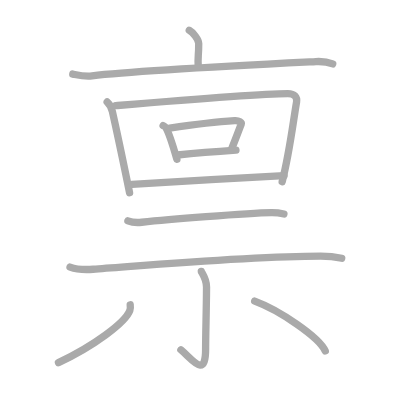
t = 0.00 s
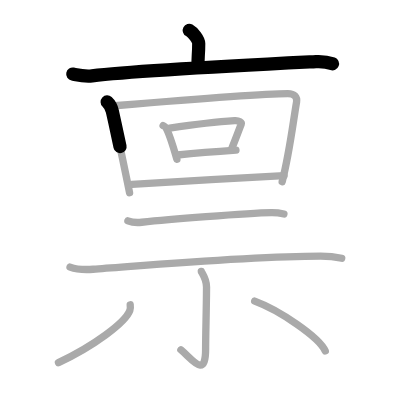
t = 2.50 s
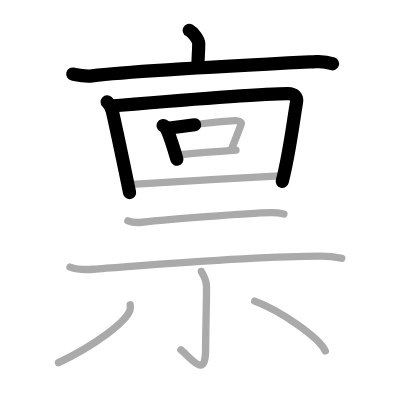
t = 5.25 s
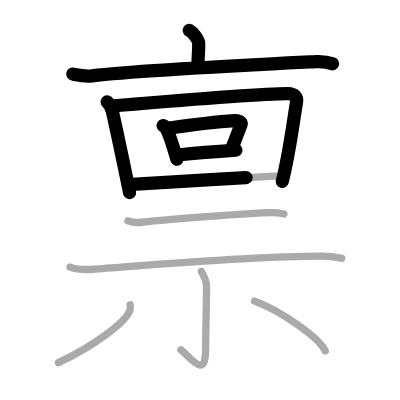
t = 7.75 s
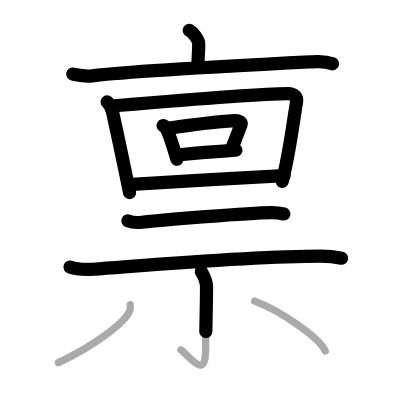
t = 10.50 s
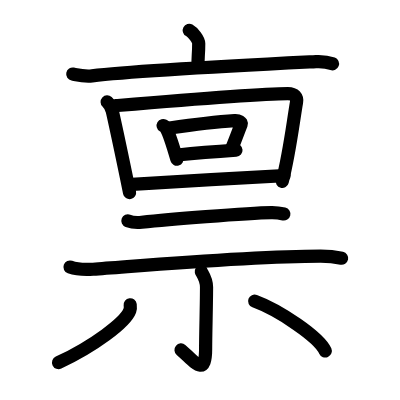
t = 13.00 s

The animated SVG that drew these frames (rendered in a browser with its animation timeline set to each time). Animation: 13 SMIL elements (animate=13); one cycle of 13.00 s.

<?xml version="1.0" standalone="no"?>
<!DOCTYPE svg PUBLIC "-//W3C//DTD SVG 1.1//EN"   "http://www.w3.org/Graphics/SVG/1.1/DTD/svg11.dtd">
<svg width="400px" height="400px"  version="1.1" xmlns="http://www.w3.org/2000/svg">
  <defs>
    <marker id="Triangle" viewBox="0 0 10 10" refX="0" refY="5" markerUnits="strokeWidth" markerWidth="3" style="stroke-opacity:0%;fill:#aaaaaa;" markerHeight="2" orient="auto">
      <path d="M 0 0 L 10 5 L 0 10 z" />
    </marker>
    
    <marker id="Arrow" viewBox="0 0 10 10" refX="5" refY="5" markerUnits="strokeWidth" markerWidth="1.8" style="stroke-opacity:0%;fill:#770000;" markerHeight="2" orient="auto">
      <path d="M 0 4 L 6 4 L 4 1 L 10 5 L 4 9 L 6 6 L 0 6 z" />
        <circle cx="5" cy="5" r="5" />
      </marker>
    
    <marker id="TriangleRed" viewBox="0 0 10 10" refX="0" refY="5" markerUnits="strokeWidth" markerWidth="3" style="stroke-opacity:0%;fill:#CC0000;" markerHeight="2" orient="auto">
      <path d="M 0 0 L 10 5 L 0 10 z" />
    </marker>
    
    <marker id="ArrowRed" viewBox="0 0 10 10" refX="5" refY="5" markerUnits="strokeWidth" markerWidth="1.8" style="stroke-opacity:0%;fill:#CC0000;" markerHeight="2" orient="auto">
      <path d="M 0 4 L 6 4 L 4 1 L 10 5 L 4 9 L 6 6 L 0 6 z" />
        <circle cx="5" cy="5" r="5" />
      </marker>
    
  </defs>
  
  <path style="fill:#ffffff; fill-opacity:100%; fill-rule:evenodd; stroke-width:0;" d="M 0 0 L 400px 0 L 400px 400px L 0 400px L 0 0" />

  <g transform="scale(3.6697247706422 3.6697247706422)">
<path style="fill:none; fill-opacity:0%; fill-rule:evenodd; stroke:#aaaaaa; stroke-opacity:100%; stroke-width: 1.5pt; stroke-linejoin:round; stroke-linecap:round;" d="M51.57 8.25c0.98 0.53 2.58 2.56 2.58 3.61c0 3.86-0.31 3.13-0.13 6.4"></path>
<path style="fill:none; fill-opacity:0%; fill-rule:evenodd; stroke:#aaaaaa; stroke-opacity:100%; stroke-width: 1.5pt; stroke-linejoin:round; stroke-linecap:round;" d="M19.83 20.19c1.73 0.34 3.26 0.72 5.25 0.48c11.86-1.43 47.16-3.18 60.99-3.88c2.03-0.1 3.07 0.04 4.59 0.61"></path>
<path style="fill:none; fill-opacity:0%; fill-rule:evenodd; stroke:#aaaaaa; stroke-opacity:100%; stroke-width: 1.5pt; stroke-linejoin:round; stroke-linecap:round;" d="M29.2 27.78c0.68 0.63 1.25 1.8 1.42 2.59C32 36.5 33 41.25 35.31 52.5"></path>
<path style="fill:none; fill-opacity:0%; fill-rule:evenodd; stroke:#aaaaaa; stroke-opacity:100%; stroke-width: 1.5pt; stroke-linejoin:round; stroke-linecap:round;" d="M31.54 28.79c13.09-1.11 38.69-3.29 46.89-3.29c1.87 0 2.59 1.05 2.38 2.31c-1.02 5.98-1.88 13.64-3.92 21.72"></path>
<path style="fill:none; fill-opacity:0%; fill-rule:evenodd; stroke:#aaaaaa; stroke-opacity:100%; stroke-width: 1.5pt; stroke-linejoin:round; stroke-linecap:round;" d="M44.45 34.21c0.29 0.17 0.58 0.3 0.71 0.51c0.99 1.64 2.19 5.73 3.04 8.67"></path>
<path style="fill:none; fill-opacity:0%; fill-rule:evenodd; stroke:#aaaaaa; stroke-opacity:100%; stroke-width: 1.5pt; stroke-linejoin:round; stroke-linecap:round;" d="M46.23 34.9c5.86-0.85 14.35-1.8 17.71-2.01c1.23-0.08 1.96 0.47 1.79 0.93c-0.73 1.91-1.58 4.22-2.66 6.86"></path>
<path style="fill:none; fill-opacity:0%; fill-rule:evenodd; stroke:#aaaaaa; stroke-opacity:100%; stroke-width: 1.5pt; stroke-linejoin:round; stroke-linecap:round;" d="M48.37 42.24c4.25-0.42 10.52-0.94 15.93-1.32"></path>
<path style="fill:none; fill-opacity:0%; fill-rule:evenodd; stroke:#aaaaaa; stroke-opacity:100%; stroke-width: 1.5pt; stroke-linejoin:round; stroke-linecap:round;" d="M35.95 50.25c11.3-0.75 29.5-1.81 41.45-2.4"></path>
<path style="fill:none; fill-opacity:0%; fill-rule:evenodd; stroke:#aaaaaa; stroke-opacity:100%; stroke-width: 1.5pt; stroke-linejoin:round; stroke-linecap:round;" d="M34.85 60.19c0.99 0.37 2.8 0.48 3.78 0.37c6.29-0.65 28.63-2.52 35.29-2.62c1.65-0.03 2.63 0.18 3.45 0.37"></path>
<path style="fill:none; fill-opacity:0%; fill-rule:evenodd; stroke:#aaaaaa; stroke-opacity:100%; stroke-width: 1.5pt; stroke-linejoin:round; stroke-linecap:round;" d="M19.08 72.78c1.64 0.59 4.65 0.7 6.29 0.59c12.38-0.86 42.03-3.53 62.01-3.56c2.73 0 4.38 0.28 5.74 0.57"></path>
<path style="fill:none; fill-opacity:0%; fill-rule:evenodd; stroke:#aaaaaa; stroke-opacity:100%; stroke-width: 1.5pt; stroke-linejoin:round; stroke-linecap:round;" d="M54.86 73.97c0.07 0.37 1.42 1.92 1.42 4.27c0 4.51-0.25 13.05-0.25 16.89c0 8.15-3.5 2.93-6.74 0.19"></path>
<path style="fill:none; fill-opacity:0%; fill-rule:evenodd; stroke:#aaaaaa; stroke-opacity:100%; stroke-width: 1.5pt; stroke-linejoin:round; stroke-linecap:round;" d="M35.48 83.05c0.05 0.39 0.1 1.01-0.1 1.57c-1.21 3.3-9.96 9.76-19.45 14.2"></path>
<path style="fill:none; fill-opacity:0%; fill-rule:evenodd; stroke:#aaaaaa; stroke-opacity:100%; stroke-width: 1.5pt; stroke-linejoin:round; stroke-linecap:round;" d="M69.4 82.06c6.67 2.45 17.57 9.79 19.24 13.59"></path>

<path style="fill:none; fill-opacity:0%; fill-rule:evenodd; stroke:#000000; stroke-opacity:100%; stroke-width: 2.7pt; stroke-linejoin:round; stroke-linecap:round;" d="M51.57 8.25c0.98 0.53 2.58 2.56 2.58 3.61c0 3.86-0.31 3.13-0.13 6.4" pathLength="100" stroke-dashoffset="100" stroke-dasharray="100 105"><animate id="dashAnim1" attributeName="stroke-dashoffset" from="100" to="0" dur="1s" calcMode="linear" fill="freeze"/></path>
<path style="fill:none; fill-opacity:0%; fill-rule:evenodd; stroke:#000000; stroke-opacity:100%; stroke-width: 2.7pt; stroke-linejoin:round; stroke-linecap:round;" d="M19.83 20.19c1.73 0.34 3.26 0.72 5.25 0.48c11.86-1.43 47.16-3.18 60.99-3.88c2.03-0.1 3.07 0.04 4.59 0.61" pathLength="100" stroke-dashoffset="100" stroke-dasharray="100 105"><animate id="dashAnim2" attributeName="stroke-dashoffset" from="100" to="0" dur="1s" calcMode="linear" begin="dashAnim1.end" fill="freeze"/></path>
<path style="fill:none; fill-opacity:0%; fill-rule:evenodd; stroke:#000000; stroke-opacity:100%; stroke-width: 2.7pt; stroke-linejoin:round; stroke-linecap:round;" d="M29.2 27.78c0.68 0.63 1.25 1.8 1.42 2.59C32 36.5 33 41.25 35.31 52.5" pathLength="100" stroke-dashoffset="100" stroke-dasharray="100 105"><animate id="dashAnim3" attributeName="stroke-dashoffset" from="100" to="0" dur="1s" calcMode="linear" begin="dashAnim2.end" fill="freeze"/></path>
<path style="fill:none; fill-opacity:0%; fill-rule:evenodd; stroke:#000000; stroke-opacity:100%; stroke-width: 2.7pt; stroke-linejoin:round; stroke-linecap:round;" d="M31.54 28.79c13.09-1.11 38.69-3.29 46.89-3.29c1.87 0 2.59 1.05 2.38 2.31c-1.02 5.98-1.88 13.64-3.92 21.72" pathLength="100" stroke-dashoffset="100" stroke-dasharray="100 105"><animate id="dashAnim4" attributeName="stroke-dashoffset" from="100" to="0" dur="1s" calcMode="linear" begin="dashAnim3.end" fill="freeze"/></path>
<path style="fill:none; fill-opacity:0%; fill-rule:evenodd; stroke:#000000; stroke-opacity:100%; stroke-width: 2.7pt; stroke-linejoin:round; stroke-linecap:round;" d="M44.45 34.21c0.29 0.17 0.58 0.3 0.71 0.51c0.99 1.64 2.19 5.73 3.04 8.67" pathLength="100" stroke-dashoffset="100" stroke-dasharray="100 105"><animate id="dashAnim5" attributeName="stroke-dashoffset" from="100" to="0" dur="1s" calcMode="linear" begin="dashAnim4.end" fill="freeze"/></path>
<path style="fill:none; fill-opacity:0%; fill-rule:evenodd; stroke:#000000; stroke-opacity:100%; stroke-width: 2.7pt; stroke-linejoin:round; stroke-linecap:round;" d="M46.23 34.9c5.86-0.85 14.35-1.8 17.71-2.01c1.23-0.08 1.96 0.47 1.79 0.93c-0.73 1.91-1.58 4.22-2.66 6.86" pathLength="100" stroke-dashoffset="100" stroke-dasharray="100 105"><animate id="dashAnim6" attributeName="stroke-dashoffset" from="100" to="0" dur="1s" calcMode="linear" begin="dashAnim5.end" fill="freeze"/></path>
<path style="fill:none; fill-opacity:0%; fill-rule:evenodd; stroke:#000000; stroke-opacity:100%; stroke-width: 2.7pt; stroke-linejoin:round; stroke-linecap:round;" d="M48.37 42.24c4.25-0.42 10.52-0.94 15.93-1.32" pathLength="100" stroke-dashoffset="100" stroke-dasharray="100 105"><animate id="dashAnim7" attributeName="stroke-dashoffset" from="100" to="0" dur="1s" calcMode="linear" begin="dashAnim6.end" fill="freeze"/></path>
<path style="fill:none; fill-opacity:0%; fill-rule:evenodd; stroke:#000000; stroke-opacity:100%; stroke-width: 2.7pt; stroke-linejoin:round; stroke-linecap:round;" d="M35.95 50.25c11.3-0.75 29.5-1.81 41.45-2.4" pathLength="100" stroke-dashoffset="100" stroke-dasharray="100 105"><animate id="dashAnim8" attributeName="stroke-dashoffset" from="100" to="0" dur="1s" calcMode="linear" begin="dashAnim7.end" fill="freeze"/></path>
<path style="fill:none; fill-opacity:0%; fill-rule:evenodd; stroke:#000000; stroke-opacity:100%; stroke-width: 2.7pt; stroke-linejoin:round; stroke-linecap:round;" d="M34.85 60.19c0.99 0.37 2.8 0.48 3.78 0.37c6.29-0.65 28.63-2.52 35.29-2.62c1.65-0.03 2.63 0.18 3.45 0.37" pathLength="100" stroke-dashoffset="100" stroke-dasharray="100 105"><animate id="dashAnim9" attributeName="stroke-dashoffset" from="100" to="0" dur="1s" calcMode="linear" begin="dashAnim8.end" fill="freeze"/></path>
<path style="fill:none; fill-opacity:0%; fill-rule:evenodd; stroke:#000000; stroke-opacity:100%; stroke-width: 2.7pt; stroke-linejoin:round; stroke-linecap:round;" d="M19.08 72.78c1.64 0.59 4.65 0.7 6.29 0.59c12.38-0.86 42.03-3.53 62.01-3.56c2.73 0 4.38 0.28 5.74 0.57" pathLength="100" stroke-dashoffset="100" stroke-dasharray="100 105"><animate id="dashAnim10" attributeName="stroke-dashoffset" from="100" to="0" dur="1s" calcMode="linear" begin="dashAnim9.end" fill="freeze"/></path>
<path style="fill:none; fill-opacity:0%; fill-rule:evenodd; stroke:#000000; stroke-opacity:100%; stroke-width: 2.7pt; stroke-linejoin:round; stroke-linecap:round;" d="M54.86 73.97c0.07 0.37 1.42 1.92 1.42 4.27c0 4.51-0.25 13.05-0.25 16.89c0 8.15-3.5 2.93-6.74 0.19" pathLength="100" stroke-dashoffset="100" stroke-dasharray="100 105"><animate id="dashAnim11" attributeName="stroke-dashoffset" from="100" to="0" dur="1s" calcMode="linear" begin="dashAnim10.end" fill="freeze"/></path>
<path style="fill:none; fill-opacity:0%; fill-rule:evenodd; stroke:#000000; stroke-opacity:100%; stroke-width: 2.7pt; stroke-linejoin:round; stroke-linecap:round;" d="M35.48 83.05c0.05 0.39 0.1 1.01-0.1 1.57c-1.21 3.3-9.96 9.76-19.45 14.2" pathLength="100" stroke-dashoffset="100" stroke-dasharray="100 105"><animate id="dashAnim12" attributeName="stroke-dashoffset" from="100" to="0" dur="1s" calcMode="linear" begin="dashAnim11.end" fill="freeze"/></path>
<path style="fill:none; fill-opacity:0%; fill-rule:evenodd; stroke:#000000; stroke-opacity:100%; stroke-width: 2.7pt; stroke-linejoin:round; stroke-linecap:round;" d="M69.4 82.06c6.67 2.45 17.57 9.79 19.24 13.59" pathLength="100" stroke-dashoffset="100" stroke-dasharray="100 105"><animate id="dashAnim13" attributeName="stroke-dashoffset" from="100" to="0" dur="1s" calcMode="linear" begin="dashAnim12.end" fill="freeze"/></path>

</g>

</svg>  
          
